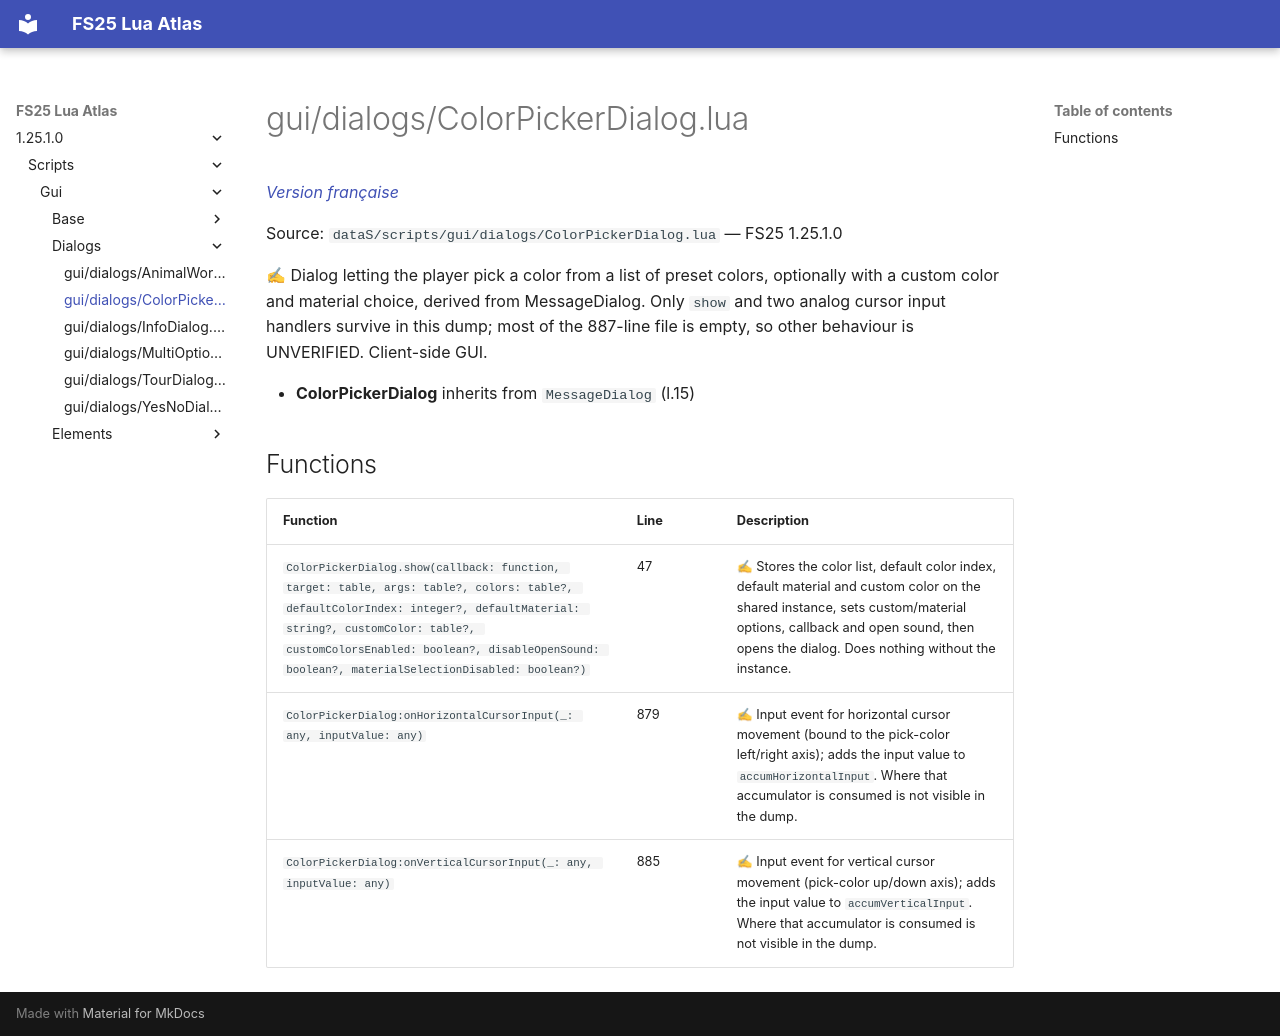

repository: Tim0219800/fs25-lua-atlas · page: 1.25.1.0/scripts/gui/dialogs/ColorPickerDialog.html · generator: mkdocs

# gui/dialogs/ColorPickerDialog.lua

*[Version française](../../../fr/scripts/gui/dialogs/ColorPickerDialog.md)*

Source: `dataS/scripts/gui/dialogs/ColorPickerDialog.lua` — FS25 1.25.1.0

✍ Dialog letting the player pick a color from a list of preset colors, optionally with a custom color and material choice, derived from MessageDialog. Only `show` and two analog cursor input handlers survive in this dump; most of the 887-line file is empty, so other behaviour is UNVERIFIED. Client-side GUI.

- **ColorPickerDialog** inherits from `MessageDialog` (l.15)

## Functions

| Function | Line | Description |
|---|---|---|
| `ColorPickerDialog.show(callback: function, target: table, args: table?, colors: table?, defaultColorIndex: integer?, defaultMaterial: string?, customColor: table?, customColorsEnabled: boolean?, disableOpenSound: boolean?, materialSelectionDisabled: boolean?)` | 47 | ✍ Stores the color list, default color index, default material and custom color on the shared instance, sets custom/material options, callback and open sound, then opens the dialog. Does nothing without the instance. |
| `ColorPickerDialog:onHorizontalCursorInput(_: any, inputValue: any)` | 879 | ✍ Input event for horizontal cursor movement (bound to the pick-color left/right axis); adds the input value to `accumHorizontalInput`. Where that accumulator is consumed is not visible in the dump. |
| `ColorPickerDialog:onVerticalCursorInput(_: any, inputValue: any)` | 885 | ✍ Input event for vertical cursor movement (pick-color up/down axis); adds the input value to `accumVerticalInput`. Where that accumulator is consumed is not visible in the dump. |
